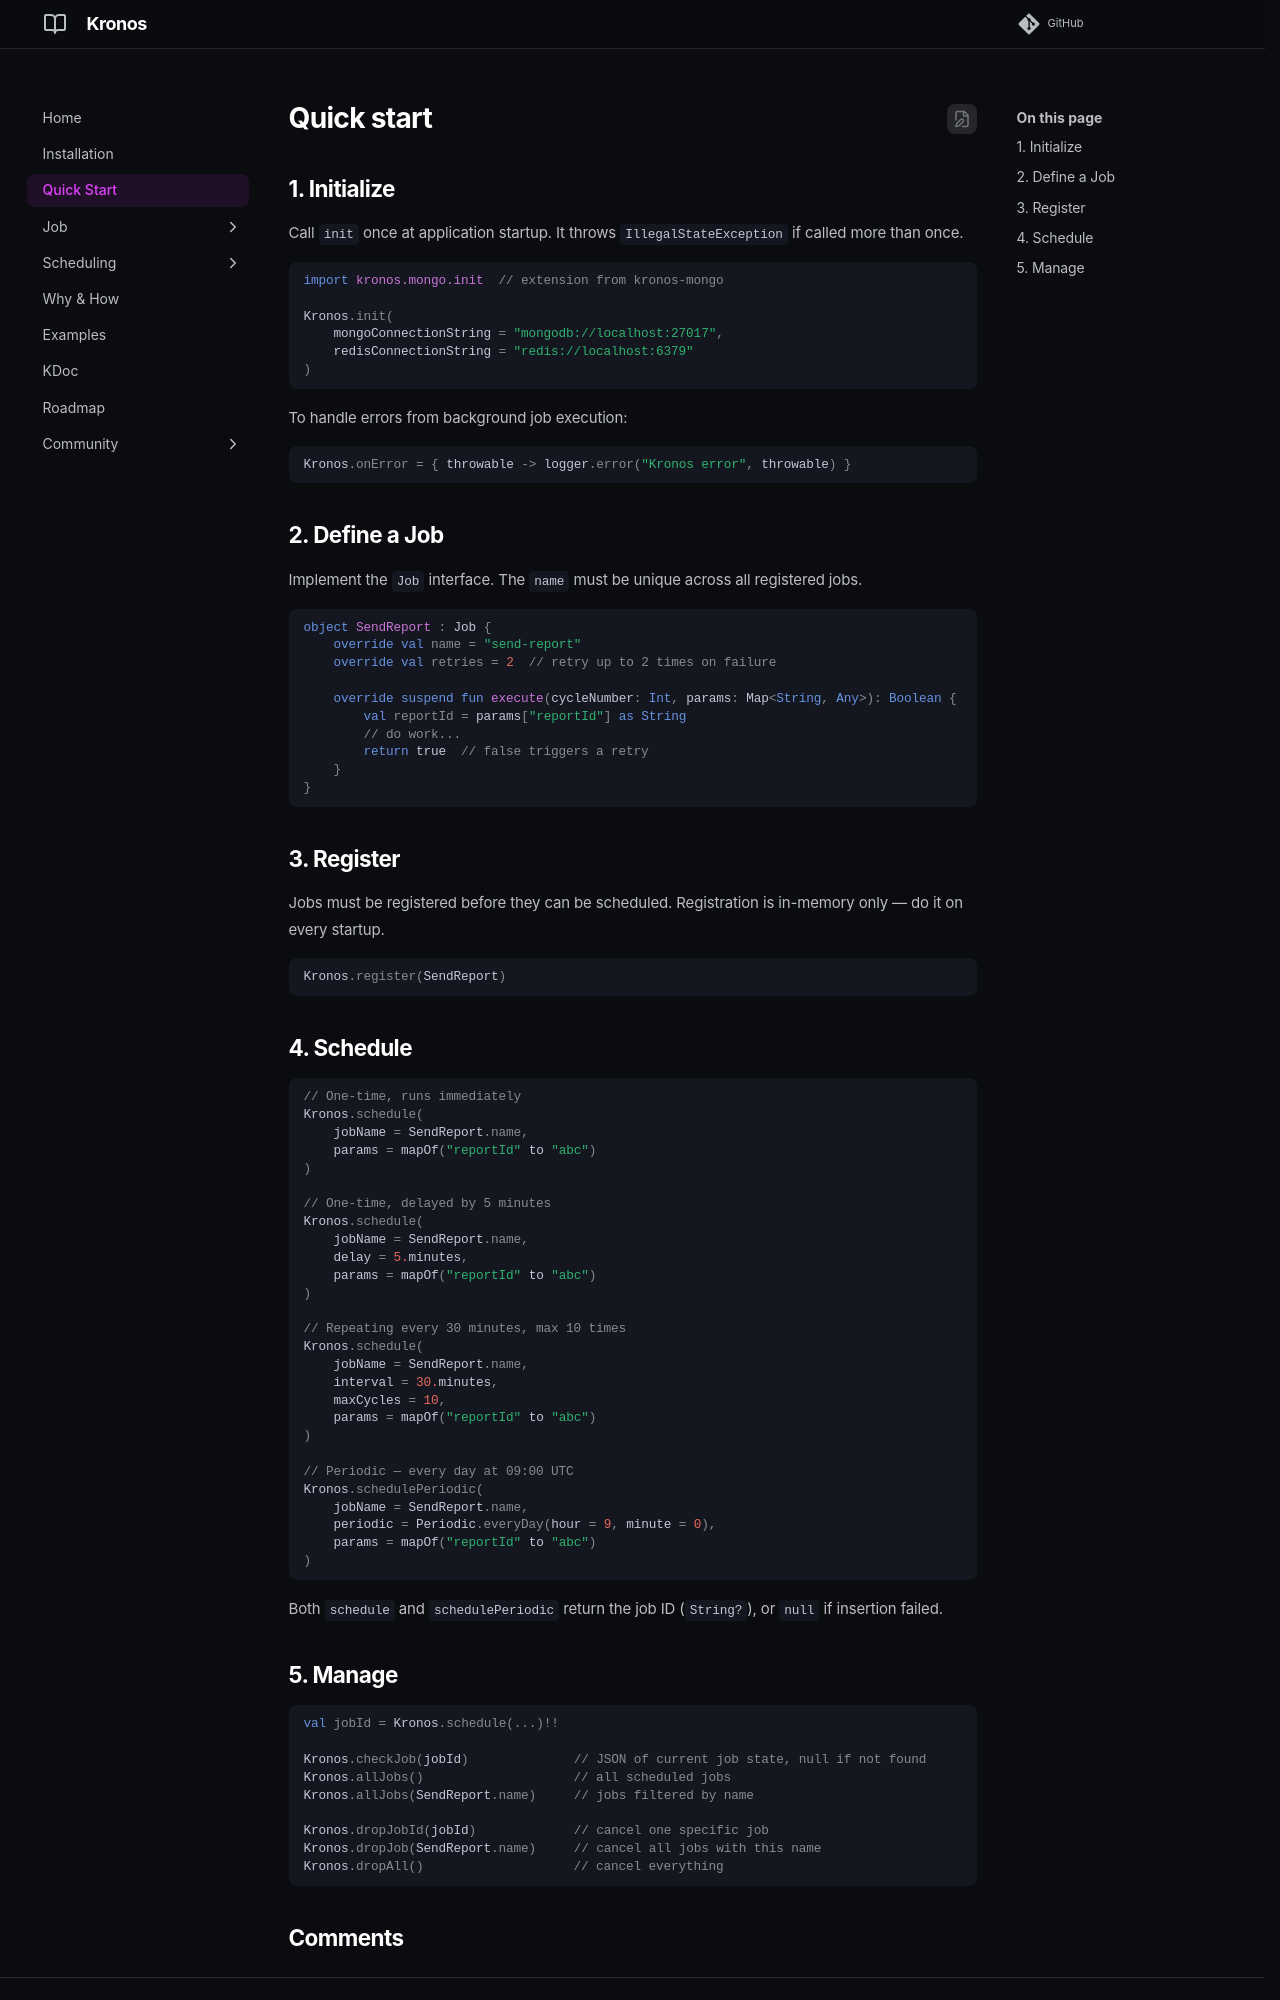

repository: funyin/Kronos · page: 0.0.9/quick_start/index.html · generator: mkdocs

---
comments: true
---

## 1. Initialize

Call `init` once at application startup. It throws `IllegalStateException` if called more than once.

```kotlin
import kronos.mongo.init  // extension from kronos-mongo

Kronos.init(
    mongoConnectionString = "mongodb://localhost:27017",
    redisConnectionString = "redis://localhost:6379"
)
```

To handle errors from background job execution:

```kotlin
Kronos.onError = { throwable -> logger.error("Kronos error", throwable) }
```

## 2. Define a Job

Implement the `Job` interface. The `name` must be unique across all registered jobs.

```kotlin
object SendReport : Job {
    override val name = "send-report"
    override val retries = 2  // retry up to 2 times on failure

    override suspend fun execute(cycleNumber: Int, params: Map<String, Any>): Boolean {
        val reportId = params["reportId"] as String
        // do work...
        return true  // false triggers a retry
    }
}
```

## 3. Register

Jobs must be registered before they can be scheduled. Registration is in-memory only — do it on every startup.

```kotlin
Kronos.register(SendReport)
```

## 4. Schedule

```kotlin
// One-time, runs immediately
Kronos.schedule(
    jobName = SendReport.name,
    params = mapOf("reportId" to "abc")
)

// One-time, delayed by 5 minutes
Kronos.schedule(
    jobName = SendReport.name,
    delay = 5.minutes,
    params = mapOf("reportId" to "abc")
)

// Repeating every 30 minutes, max 10 times
Kronos.schedule(
    jobName = SendReport.name,
    interval = 30.minutes,
    maxCycles = 10,
    params = mapOf("reportId" to "abc")
)

// Periodic — every day at 09:00 UTC
Kronos.schedulePeriodic(
    jobName = SendReport.name,
    periodic = Periodic.everyDay(hour = 9, minute = 0),
    params = mapOf("reportId" to "abc")
)
```

Both `schedule` and `schedulePeriodic` return the job ID (`String?`), or `null` if insertion failed.
